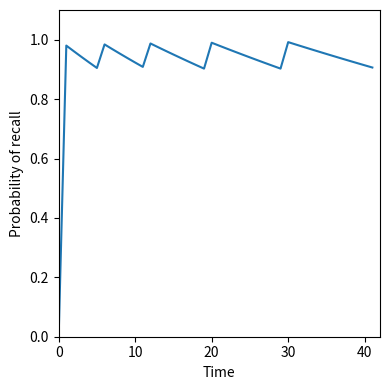

This figure's Python source:
import numpy as np

import matplotlib.pyplot as plt
from scipy.optimize import minimize


N_ITEM = 100

ALPHA = 0.02
BETA = 0.2

N_ITER = 1000


def compute_next_recall(hist, item, tau):
    n_view = hist.count(item)
    return - np.log(tau)/ eta(ALPHA, BETA, n_view)


def objective(tau):

    hist = []

    dumb_value = 999999
    next_recall = np.ones(N_ITEM) * dumb_value

    for t in range(N_ITER):

        if t == 0:
            item = 0

        else:
            to_r = np.where(t >= next_recall[:])[0]
            if len(to_r):
                item = np.argmin(next_recall)
            else:
                to_select = np.where(next_recall[:] == dumb_value)[0]
                if len(to_select):
                    item = to_select[0]
                else:
                    item = np.argmin(next_recall)

        hist.append(item)
        next_recall[item] = t + compute_next_recall(hist, item, tau)

    ps = np.zeros(N_ITEM)
    for i in range(N_ITEM):
        ps[i] = exp_forget(i, ALPHA, BETA, hist)

    return np.mean(ps)


def fig_memory(y, pres=None, f_name='memory.pdf'):

    fig, ax = plt.subplots(figsize=(4, 4))

    if pres is not None:
        for pr in pres:
            ax.axvline(pr+0.5, linestyle="--", color="0.2",
                       linewidth=0.5)
    ax.plot(y)
    # ax.axhline(0.9, linestyle="--", color="0.2")
    ax.set_ylim(0., 1.1)
    ax.set_xlim(0, len(y))

    ax.set_xlabel("Time")
    ax.set_ylabel("Probability of recall")

    plt.tight_layout()
    plt.show()
    #fig_folder = os.path.join("fig", "illustration")
    #os.makedirs(fig_folder, exist_ok=True)
    # plt.savefig(os.path.join(fig_folder, f_name))


def eta(alpha, beta, n_view):
    alpha * (1 - beta) ** (n_view - 1)


def exp_forget(i, alpha, beta, hist):

    hist_array = np.asarray(hist)
    t = len(hist_array)

    bool_view = hist_array[:] == i
    n_view = np.sum(bool_view)
    if n_view == 0:
        return 0.0
    delta = t - np.max(np.arange(t)[bool_view])
    eta = alpha * (1 - beta)**(n_view-1)
    return np.exp(-eta*delta)


def main():

    alpha, beta = 0.02, 0.2,

    tau = 0.9
    a = [- np.log(tau) / (alpha*(1-beta)**i) for i in range(5)]
    pres = [0, ]
    for a_ in a:
        pres.append(int(pres[-1] + a_))
    print(pres)

    t_max = int(max(pres)) + 1

    hist = np.ones(t_max)
    hist[np.asarray(pres)] = 0
    ps = []
    for t in range(t_max):
        p = exp_forget(0, alpha, beta, hist[:t])
        ps.append(p)
    fig_memory(ps)


if __name__ == "__main__":
    main()
